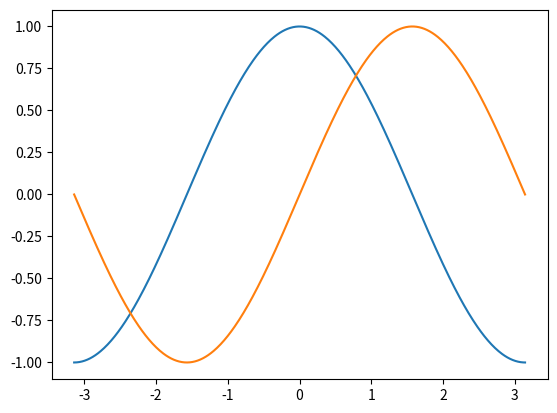

The matplotlib source for this figure:
#encoding=utf-8

import numpy as np
import pandas as pd
import matplotlib.pyplot as plt

x = np.linspace(-np.pi, np.pi, 512, endpoint=True)
c, s = np.cos(x), np.sin(x)
plt.figure()
plt.plot(x, c)
plt.plot(x, s)
plt.show()




